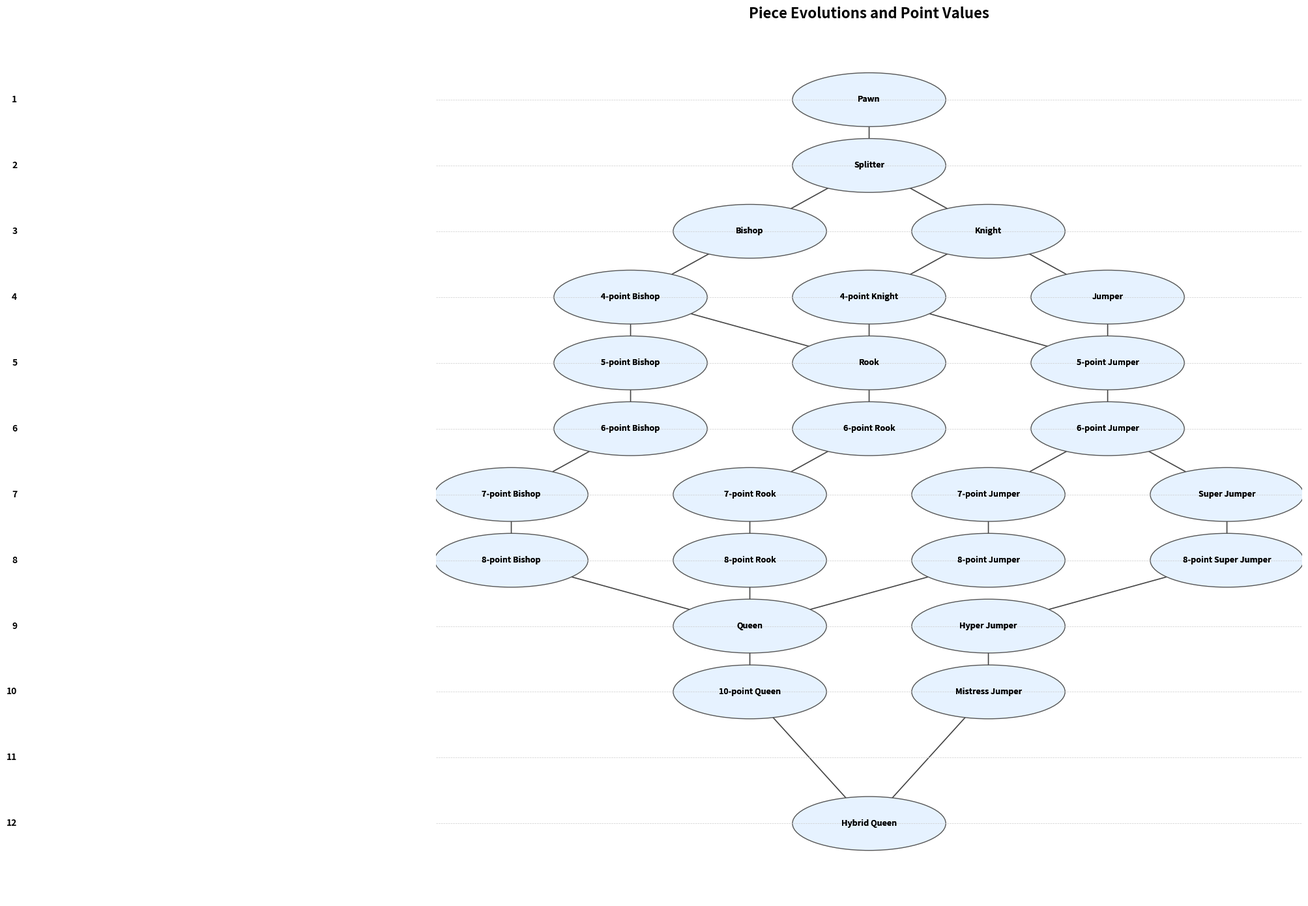

Python code for this plot: (Note: this script raises an exception after producing the figure.)
import matplotlib.pyplot as plt
import networkx as nx

# Reuse same data structure
point_value_rows = {
    1: ["Pawn"],
    2: ["Splitter"],
    3: ["Bishop", "Knight"],
    4: ["4-point Bishop", "4-point Knight", "Jumper"],
    5: ["5-point Bishop", "Rook", "5-point Jumper"],
    6: ["6-point Bishop", "6-point Rook", "6-point Jumper"],
    7: ["7-point Bishop", "7-point Rook", "7-point Jumper", "Super Jumper"],
    8: ["8-point Bishop", "8-point Rook", "8-point Jumper", "8-point Super Jumper"],
    9: ["Queen", "Hyper Jumper"],
    10: ["10-point Queen", "Mistress Jumper"],
    11: [],
    12: ["Hybrid Queen"]
}

evolutions = [
    ("Pawn", "Splitter"),
    ("Splitter", "Bishop"),
    ("Splitter", "Knight"),
    ("Bishop", "4-point Bishop"),
    ("Knight", "4-point Knight"),
    ("Knight", "Jumper"),
    ("4-point Bishop", "5-point Bishop"),
    ("5-point Bishop", "6-point Bishop"),
    ("6-point Bishop", "7-point Bishop"),
    ("7-point Bishop", "8-point Bishop"),
    ("8-point Bishop", "Queen"),
    ("4-point Bishop", "Rook"),
    ("4-point Knight", "Rook"),
    ("4-point Knight", "5-point Jumper"),
    ("Jumper", "5-point Jumper"),
    ("Rook", "6-point Rook"),
    ("6-point Rook", "7-point Rook"),
    ("7-point Rook", "8-point Rook"),
    ("8-point Rook", "Queen"),
    ("Queen", "10-point Queen"),
    ("10-point Queen", "Hybrid Queen"),
    ("5-point Jumper", "6-point Jumper"),
    ("6-point Jumper", "7-point Jumper"),
    ("7-point Jumper", "8-point Jumper"),
    ("8-point Jumper", "Queen"),
    ("6-point Jumper","Super Jumper"),
    ("Super Jumper", "8-point Super Jumper"),
    ("8-point Super Jumper", "Hyper Jumper"),
    ("Hyper Jumper", "Mistress Jumper"),
    ("10-point Queen", "Hybrid Queen"),
    ("Mistress Jumper", "Hybrid Queen")
]

# Create graph
G = nx.DiGraph()
G.add_edges_from(evolutions)

# Use same positions as previous structure, but apply styling
horizontal_spacing = 2.8
vertical_spacing = 2.2
pos = {}
for row, pieces in point_value_rows.items():
    count = len(pieces)
    for i, piece in enumerate(pieces):
        x = i * horizontal_spacing - ((count - 1) * horizontal_spacing / 2)
        y = -row * vertical_spacing
        pos[piece] = (x, y)

# Draw with custom node styles
plt.figure(figsize=(22, 14))
nx.draw_networkx_edges(G, pos, edge_color="#444", arrows=True, width=1.2)
nx.draw_networkx_labels(G, pos, font_size=9, font_weight="bold")

# Custom styled nodes
node_colors = "#e6f2ff"
node_shapes = {}
for node in G.nodes:
    node_shapes[node] = "o"

# Draw nodes manually to get styled circular patches
ax = plt.gca()
for node, (x, y) in pos.items():
    ax.add_patch(plt.Circle((x, y), 0.9, color=node_colors, ec="#555", zorder=1))
    plt.text(x, y, node, ha="center", va="center", fontsize=9, fontweight="bold", zorder=2)

# Draw horizontal lines and point value labels
for row in point_value_rows:
    y = -row * vertical_spacing
    plt.axhline(y=y, color="#ccc", linestyle="--", linewidth=0.5)
    plt.text(-10, y, f"{row}", fontsize=10, ha="right", va="center", fontweight="bold")

plt.title("Piece Evolutions and Point Values", fontsize=16, weight='bold')
plt.axis('off')
plt.tight_layout()

# Save output
output_path = "/mnt/data/Evolution_Flowchart_WebStructure.png"
plt.savefig(output_path)
output_path
